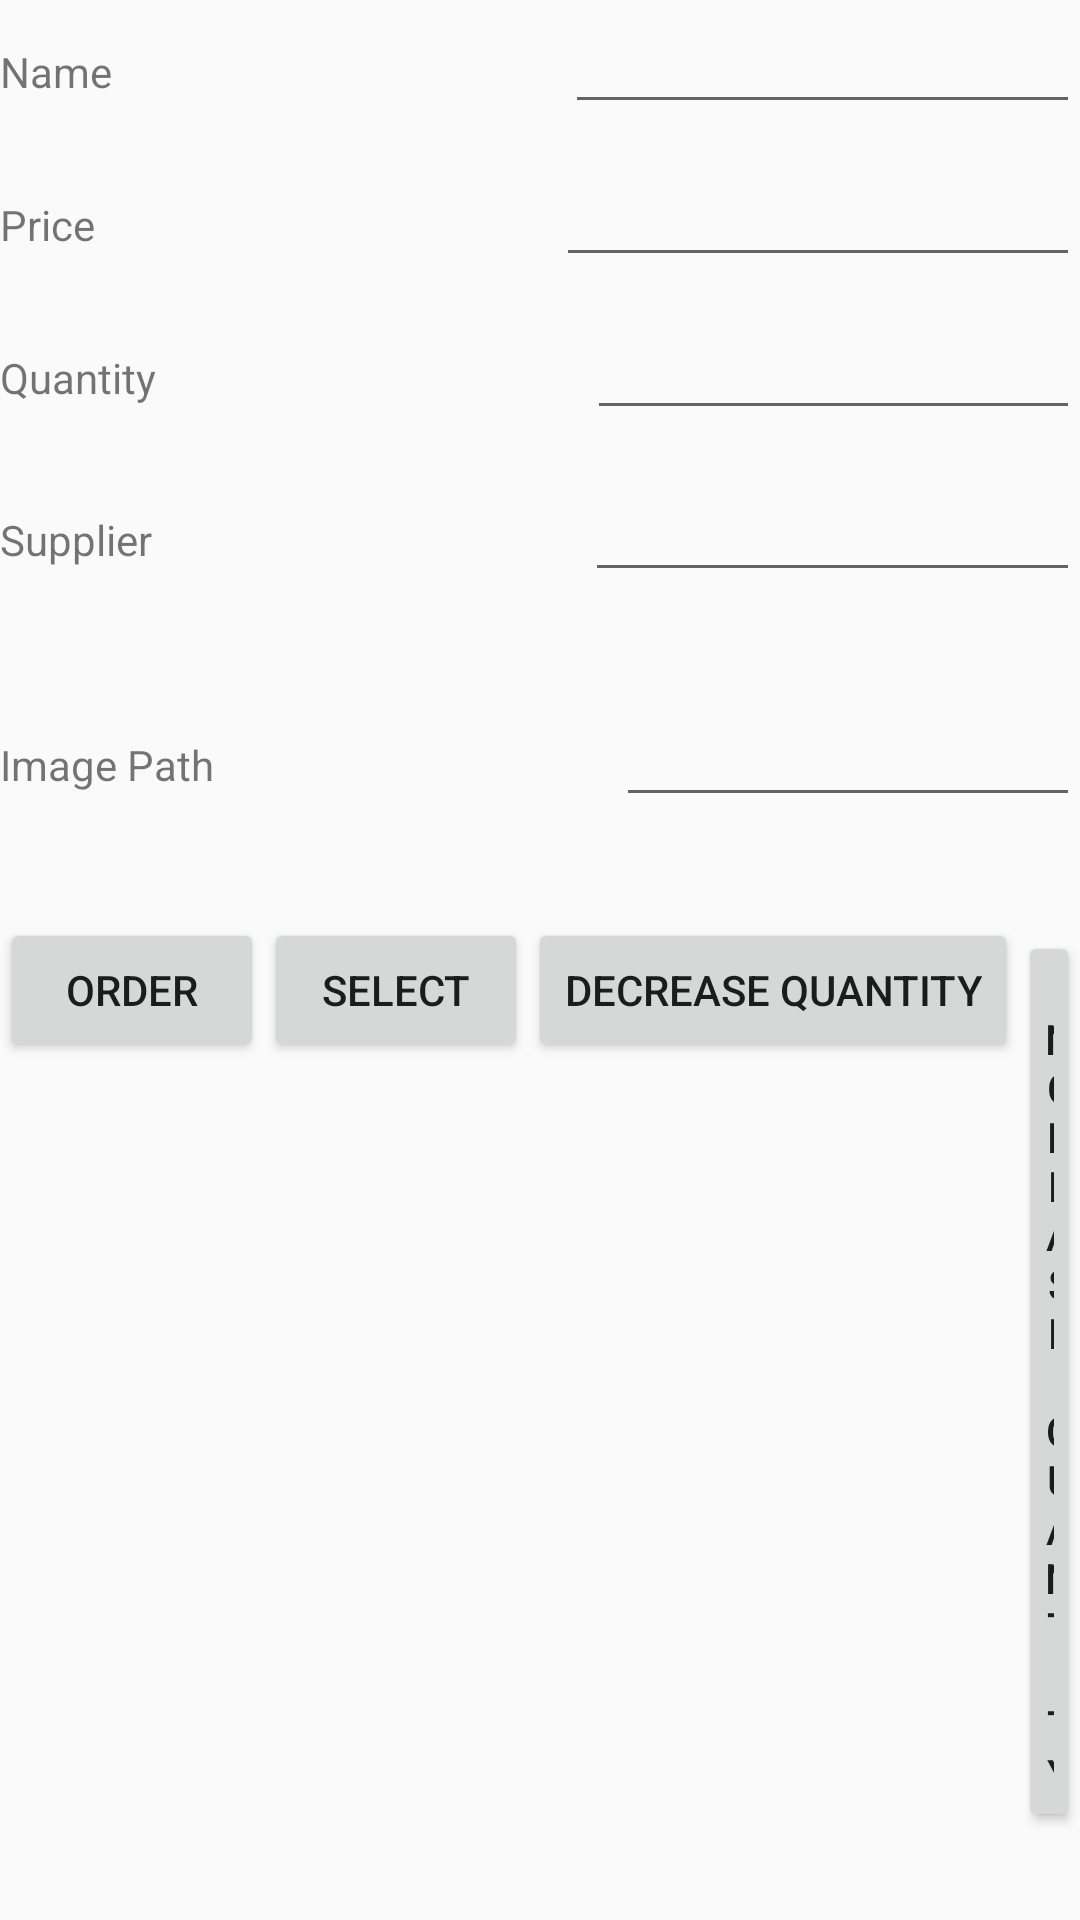

Android layout source for this screen:
<!-- AndroidManifest.xml: application theme AppTheme -->
<!-- res/layout/activity_editor.xml -->
<?xml version="1.0" encoding="utf-8"?>
<LinearLayout xmlns:android="http://schemas.android.com/apk/res/android"
    xmlns:tools="http://schemas.android.com/tools"
    android:layout_width="match_parent"
    android:layout_height="match_parent"
    android:orientation="vertical"
    tools:context="com.example.amalzoheir.storeapp.editorActivity">
    <LinearLayout
        android:layout_width="match_parent"
        android:layout_height="wrap_content"
        android:layout_weight="0.10"
        android:orientation="horizontal">

        <TextView
            android:id="@+id/name_text"
            android:layout_width="wrap_content"
            android:layout_height="wrap_content"
            android:layout_weight="1"
            android:text="Name" />

        <EditText
            android:id="@+id/name"
            android:layout_width="wrap_content"
            android:layout_height="wrap_content"
            android:layout_weight="1" />

    </LinearLayout>

    <LinearLayout
        android:layout_width="match_parent"
        android:layout_height="wrap_content"
        android:layout_weight="0.10"
        android:orientation="horizontal">

        <TextView
            android:id="@+id/price_text"
            android:layout_width="wrap_content"
            android:layout_height="wrap_content"
            android:layout_weight="1"
            android:text="Price" />

        <EditText
            android:id="@+id/price"
            android:layout_width="wrap_content"
            android:layout_height="wrap_content"
            android:layout_weight="1" />

    </LinearLayout>

    <LinearLayout
        android:layout_width="match_parent"
        android:layout_height="wrap_content"
        android:layout_weight="0.13"
        android:orientation="horizontal">

        <TextView
            android:id="@+id/quantity_text"
            android:layout_width="wrap_content"
            android:layout_height="wrap_content"
            android:layout_weight="1"
            android:text="Quantity" />

        <EditText
            android:id="@+id/quantity"
            android:layout_width="wrap_content"
            android:layout_height="wrap_content"
            android:layout_weight="1" />
    </LinearLayout>

    <LinearLayout
        android:layout_width="match_parent"
        android:layout_height="wrap_content"
        android:layout_weight="0.34"
        android:orientation="horizontal">

        <TextView
            android:id="@+id/supplier_text"
            android:layout_width="wrap_content"
            android:layout_height="wrap_content"
            android:layout_weight="1"
            android:text="Supplier" />

        <EditText
            android:id="@+id/supplier"
            android:layout_width="wrap_content"
            android:layout_height="wrap_content"
            android:layout_weight="1" />
    </LinearLayout>
    <LinearLayout
        android:layout_width="match_parent"
        android:layout_height="wrap_content"
        android:layout_weight="0.34"
        android:orientation="horizontal">

        <TextView
            android:id="@+id/image_text"
            android:layout_width="wrap_content"
            android:layout_height="wrap_content"
            android:layout_weight="1"
            android:text="Image Path" />
        <EditText
            android:id="@+id/product_image_path"
            android:layout_width="wrap_content"
            android:layout_height="wrap_content"
            android:layout_weight="1" />
        <ImageView
            android:id="@+id/product_image_view"
            android:layout_width="wrap_content"
            android:layout_height="wrap_content" />
    </LinearLayout>
    <LinearLayout
        android:layout_width="match_parent"
        android:layout_height="wrap_content"
        android:layout_weight="0.34"
        android:orientation="horizontal">

        <Button
            android:id="@+id/order_button"
            android:layout_width="wrap_content"
            android:layout_height="wrap_content"
            android:text="Order"/>
        <Button
            android:id="@+id/select_image_button"
            android:layout_width="wrap_content"
            android:layout_height="wrap_content"
            android:text="Select"/>
        <Button
            android:id="@+id/decrease_quantity_button"
            android:layout_width="wrap_content"
            android:layout_height="wrap_content"
            android:text="Decrease Quantity"/>
        <Button
            android:id="@+id/increase_quantity_button"
            android:layout_width="wrap_content"
            android:layout_height="wrap_content"
            android:text="Increase Quantity"/>
    </LinearLayout>
</LinearLayout>
<!-- resources referenced by this layout -->
<resources>
  <style name="AppTheme" parent="Theme.AppCompat.Light.DarkActionBar">
          
          <item name="colorPrimary">#F0514B</item>
          <item name="colorPrimaryDark">#C0403C</item>
          <item name="colorAccent">@color/colorAccent</item>
      </style>
  <!-- not gathered from this repository: default colours our renderer supplied (Android Studio template values) -->
  <color name="colorAccent">#FF03DAC5</color>
</resources>
